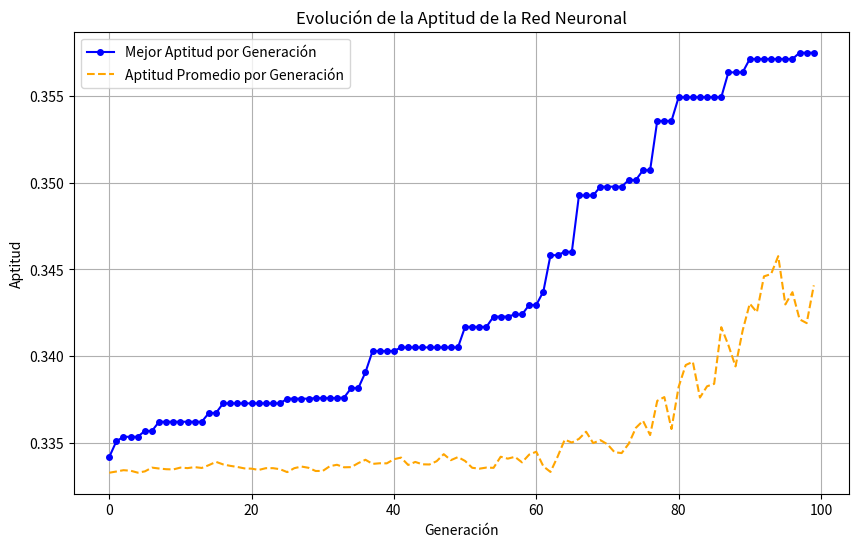

Write the Python code that produced this figure.
#Ejemplo para Neuroevolución (Neuroevolution)
import numpy as np
import matplotlib.pyplot as plt

# 1. Parámetros del algoritmo genético
TAMANO_POBLACION = 50
GENERACIONES = 100
TASA_MUTACION = 0.05
LONGITUD_CROMOSOMA = 9
entradas_xor = np.array([[0, 0], [0, 1], [1, 0], [1, 1]])
salidas_xor = np.array([[0], [1], [1], [0]])


def crear_individuo():
    return np.random.uniform(-1, 1, size=LONGITUD_CROMOSOMA)


def sigmoid(x):
    return 1 / (1 + np.exp(-x))


def calcular_aptitud(individuo):
    w_oculta = individuo[0:4].reshape(2, 2)
    b_oculta = individuo[4:6].reshape(1, 2)
    w_salida = individuo[6:8].reshape(2, 1)
    b_salida = individuo[8]

    capa_oculta_activacion = sigmoid(np.dot(entradas_xor, w_oculta) + b_oculta)
    salida_predicha = sigmoid(np.dot(capa_oculta_activacion, w_salida) + b_salida)

    error = np.sum(np.abs(salida_predicha - salidas_xor))

    return 1 / (1 + error)


def seleccionar_padres(poblacion, puntajes_aptitud):
    total_aptitud = sum(puntajes_aptitud)
    if total_aptitud == 0:
        total_aptitud = 1

    probabilidades = [score / total_aptitud for score in puntajes_aptitud]
    parent_indices = np.random.choice(range(TAMANO_POBLACION), size=2, p=probabilidades, replace=False)

    return poblacion[parent_indices[0]], poblacion[parent_indices[1]]


def cruzar(padre1, padre2):
    crossover_point = np.random.randint(1, LONGITUD_CROMOSOMA - 1)
    hijo1 = np.concatenate((padre1[:crossover_point], padre2[crossover_point:]))
    hijo2 = np.concatenate((padre2[:crossover_point], padre1[crossover_point:]))
    return hijo1, hijo2


def mutar(individual):
    for i in range(LONGITUD_CROMOSOMA):
        if np.random.rand() < TASA_MUTACION:
            individual[i] += np.random.uniform(-0.5, 0.5)
    return individual


# 3. Bucle principal del algoritmo genético
poblacion = [crear_individuo() for _ in range(TAMANO_POBLACION)]
mejor_aptitud_por_generacion = []
aptitud_promedio_por_generacion = []
mejor_solucion_por_generacion = []

for generacion in range(GENERACIONES):
    puntajes_aptitud = [calcular_aptitud(individuo) for individuo in poblacion]

    indice_mejor_individuo = np.argmax(puntajes_aptitud)
    mejor_individuo_actual = poblacion[indice_mejor_individuo]
    mejor_aptitud = puntajes_aptitud[indice_mejor_individuo]
    aptitud_promedio = np.mean(puntajes_aptitud)

    mejor_aptitud_por_generacion.append(mejor_aptitud)
    aptitud_promedio_por_generacion.append(aptitud_promedio)
    mejor_solucion_por_generacion.append(mejor_individuo_actual)

    print(
        f"Generación {generacion + 1}/{GENERACIONES}: Mejor Aptitud = {mejor_aptitud:.4f}, Precisión Promedio = {aptitud_promedio:.4f}")

    nueva_poblacion = []

    nueva_poblacion.append(poblacion[indice_mejor_individuo])

    while len(nueva_poblacion) < TAMANO_POBLACION:
        padre1, padre2 = seleccionar_padres(poblacion, puntajes_aptitud)
        hijo1, hijo2 = cruzar(padre1, padre2)

        hijo_mutado1 = mutar(hijo1)
        hijo_mutado2 = mutar(hijo2)

        nueva_poblacion.append(hijo_mutado1)
        if len(nueva_poblacion) < TAMANO_POBLACION:
            nueva_poblacion.append(hijo_mutado2)

    poblacion = nueva_poblacion

# 4. Resultados y visualización final
mejor_solucion_final = mejor_solucion_por_generacion[-1]
mejor_aptitud_final = mejor_aptitud_por_generacion[-1]

print("\n--- Resultados Finales ---")
print(f"Mejor combinación de pesos y sesgos (cromosoma): {mejor_solucion_final}")
print(f"Aptitud final (inversamente proporcional al error): {mejor_aptitud_final:.4f}")

# Gráfico de la evolución de la aptitud
plt.figure(figsize=(10, 6))
plt.plot(range(GENERACIONES), mejor_aptitud_por_generacion, label='Mejor Aptitud por Generación', color='blue',
         marker='o', markersize=4)
plt.plot(range(GENERACIONES), aptitud_promedio_por_generacion, label='Aptitud Promedio por Generación', color='orange',
         linestyle='--')
plt.title('Evolución de la Aptitud de la Red Neuronal')
plt.xlabel('Generación')
plt.ylabel('Aptitud')
plt.grid(True)
plt.legend()
plt.show()